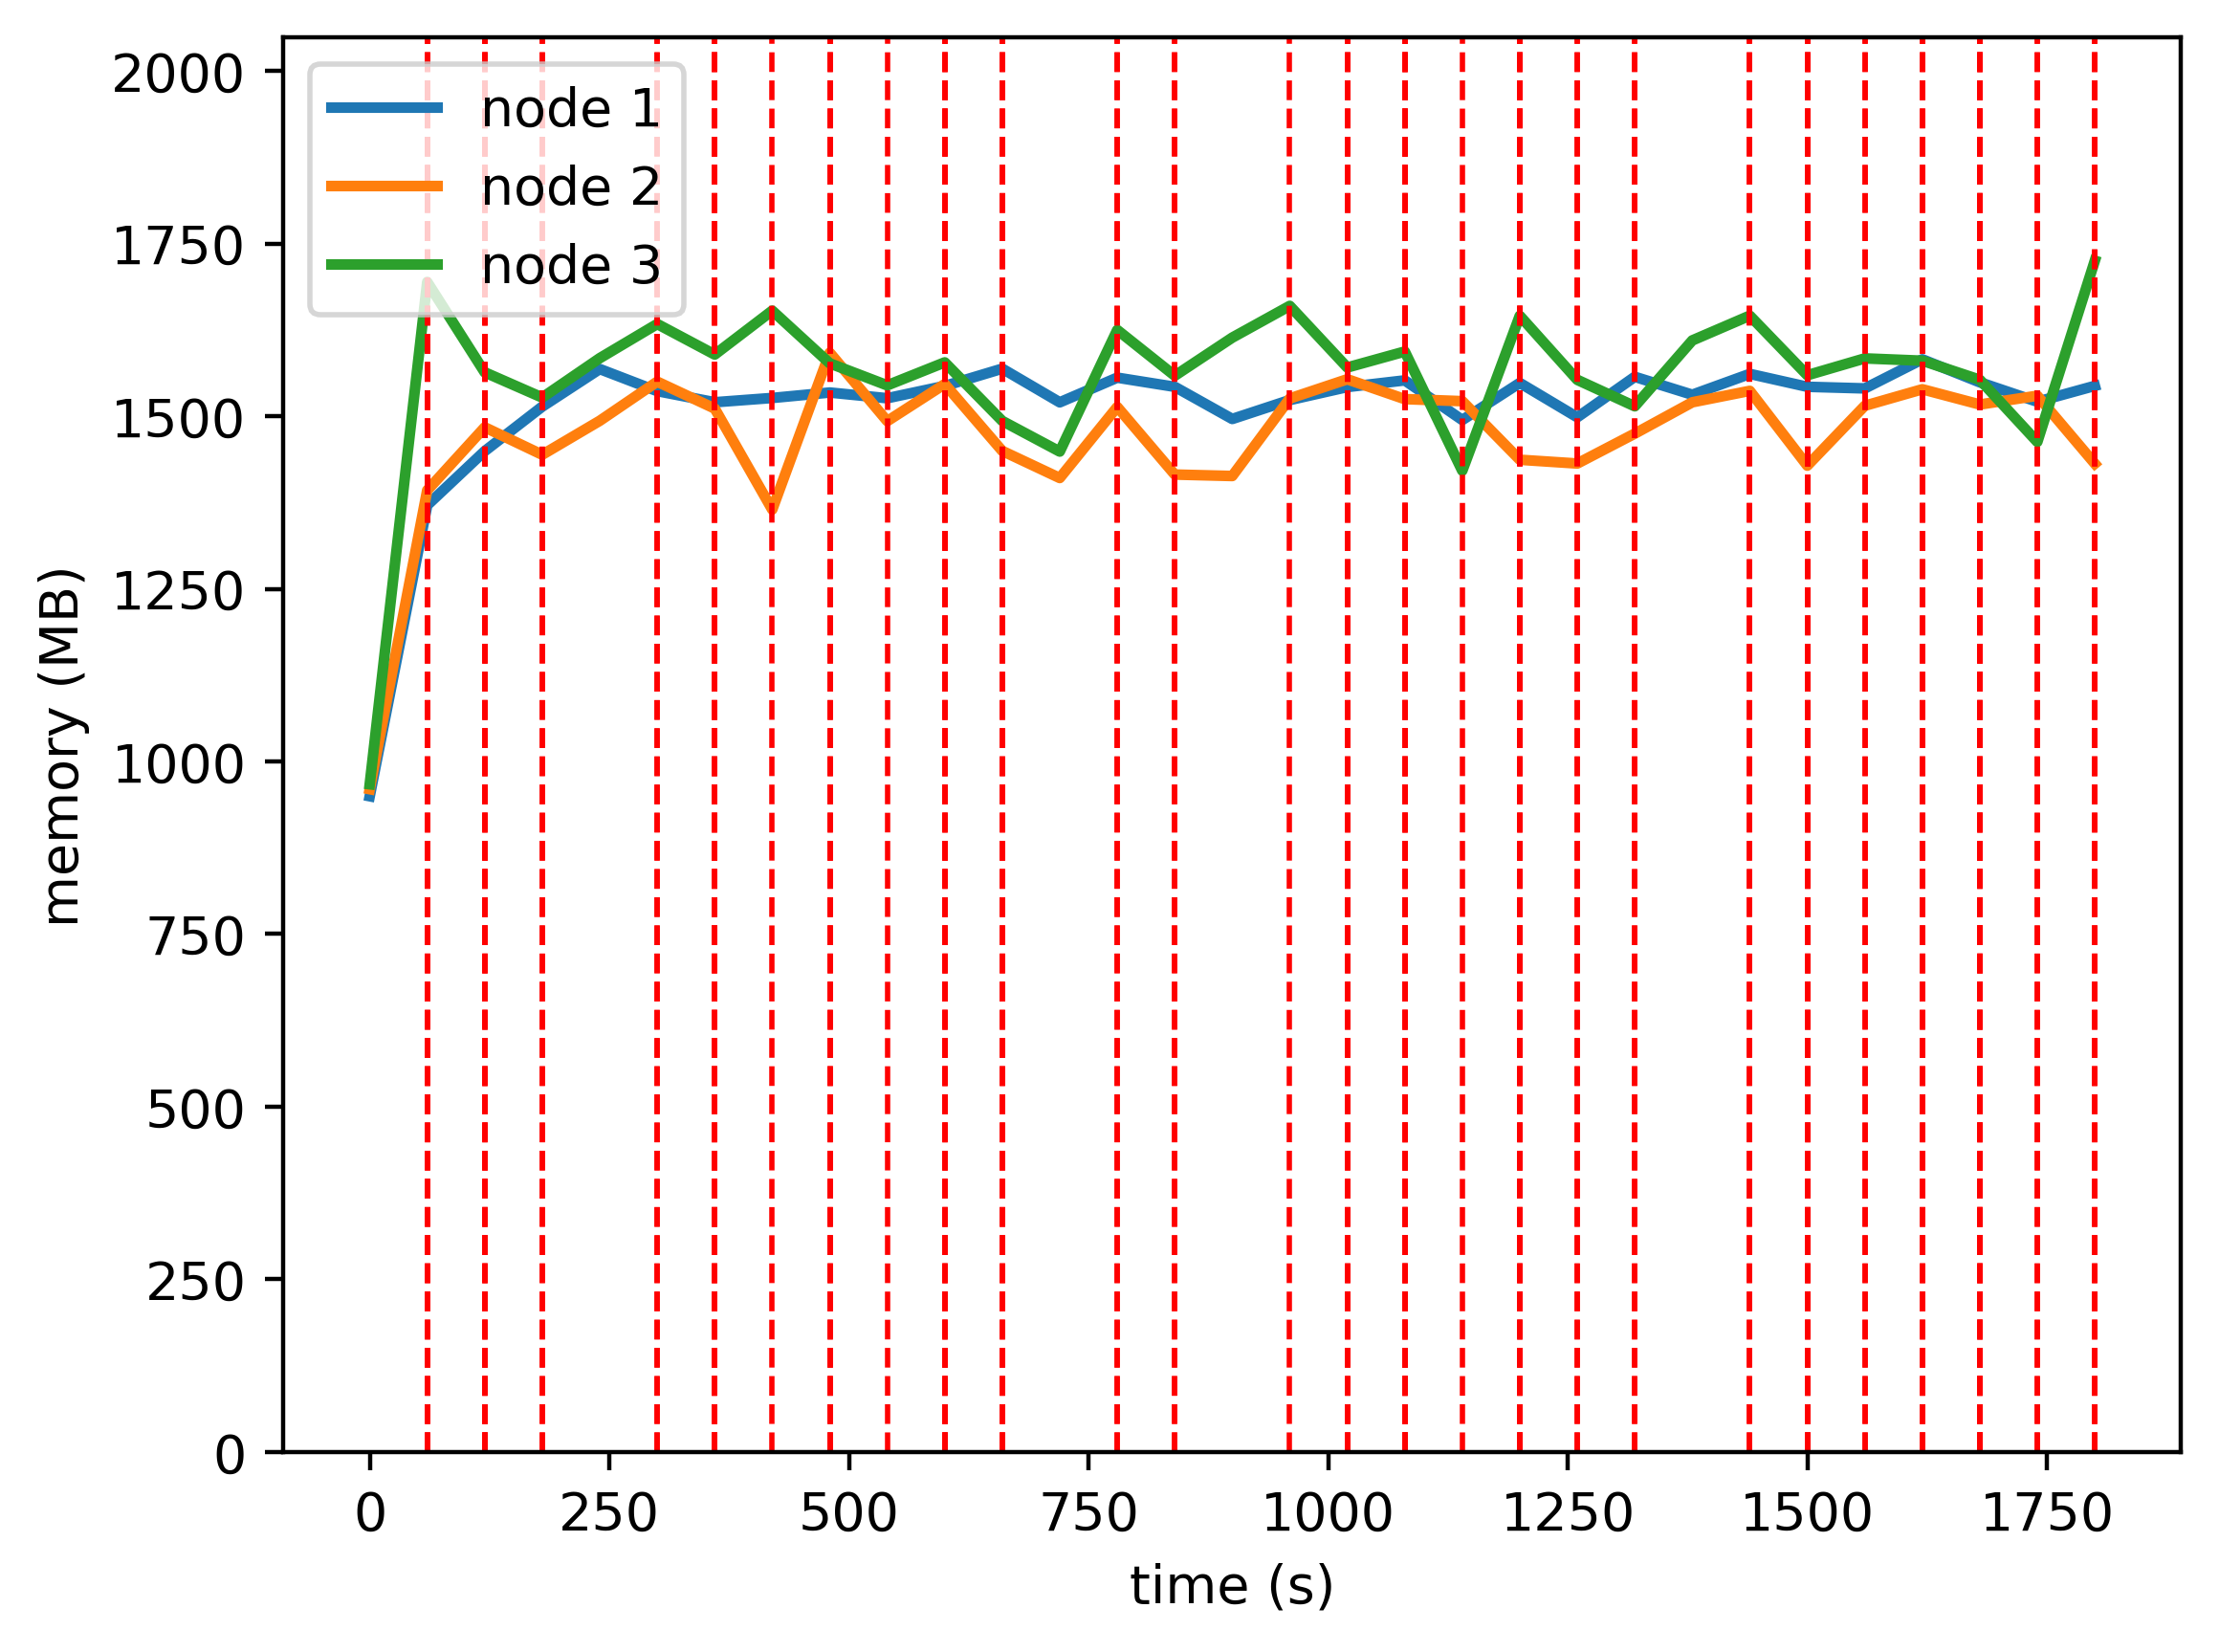

The table this chart was drawn from, first rows:
timestamp, ppgcc-m02, ppgcc-m02 pod amount, ppgcc-m03, ppgcc-m03 pod amount, ppgcc-m04, ppgcc-m04 pod amount
0, 972416, 2, 982884, 2, 990180, 2
60, 1403924, 2, 1426060, 2, 1735016, 2
120, 1484208, 1, 1519516, 2, 1601004, 3
180, 1550204, 1, 1478860, 2, 1563648, 3
240, 1605916, 1, 1529152, 2, 1621992, 3
300, 1573180, 1, 1587172, 2, 1672680, 3
360, 1556680, 1, 1547308, 2, 1627404, 3
420, 1563016, 1, 1397488, 2, 1692480, 3
480, 1571068, 1, 1630132, 3, 1614336, 2
540, 1562620, 1, 1528680, 2, 1581732, 3
600, 1580836, 1, 1583592, 3, 1615788, 2
660, 1606444, 1, 1484460, 3, 1528932, 2
720, 1556548, 1, 1444332, 2, 1483524, 3
780, 1593112, 1, 1549668, 2, 1663836, 3
840, 1579516, 1, 1449428, 2, 1595988, 3
900, 1531864, 1, 1447280, 2, 1652484, 3
960, 1559920, 1, 1562252, 2, 1699564, 3
1020, 1579192, 1, 1590764, 3, 1608220, 2
1080, 1589092, 1, 1561328, 2, 1631848, 3
1140, 1530352, 1, 1558264, 3, 1455100, 2
1200, 1585264, 1, 1471360, 2, 1684912, 3
1260, 1534444, 1, 1465816, 2, 1589880, 3
1320, 1594372, 1, 1510168, 2, 1550676, 3
1380, 1567816, 1, 1556632, 2, 1648356, 3
1440, 1598704, 1, 1573540, 2, 1685052, 3
1500, 1579564, 1, 1462660, 2, 1596744, 3
1560, 1577188, 1, 1551496, 2, 1621692, 3
1620, 1620288, 1, 1575896, 2, 1618260, 3
1680, 1586232, 1, 1553324, 3, 1590012, 2
1740, 1557456, 1, 1566296, 2, 1497812, 3
1800, 1580952, 1, 1465580, 2, 1766564, 3
